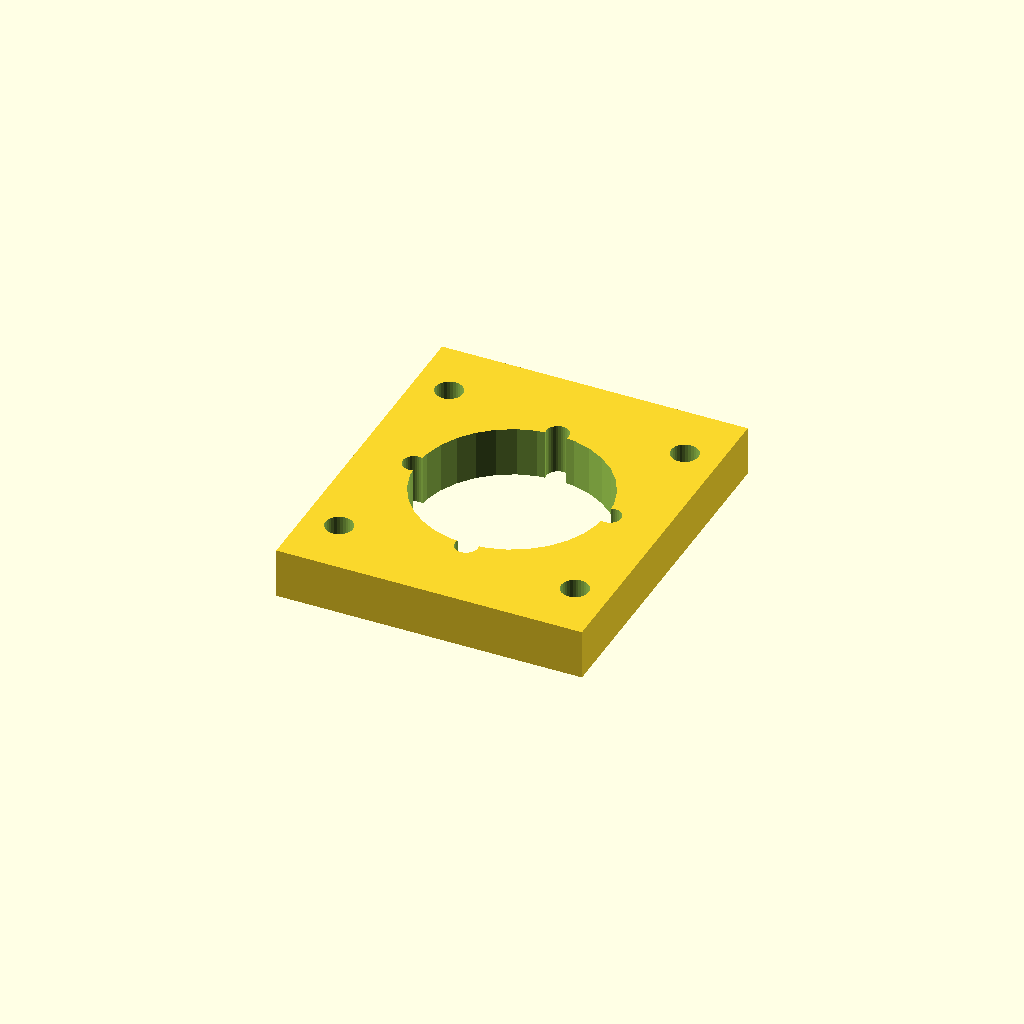
Cell 1 — every parameter at its default value.
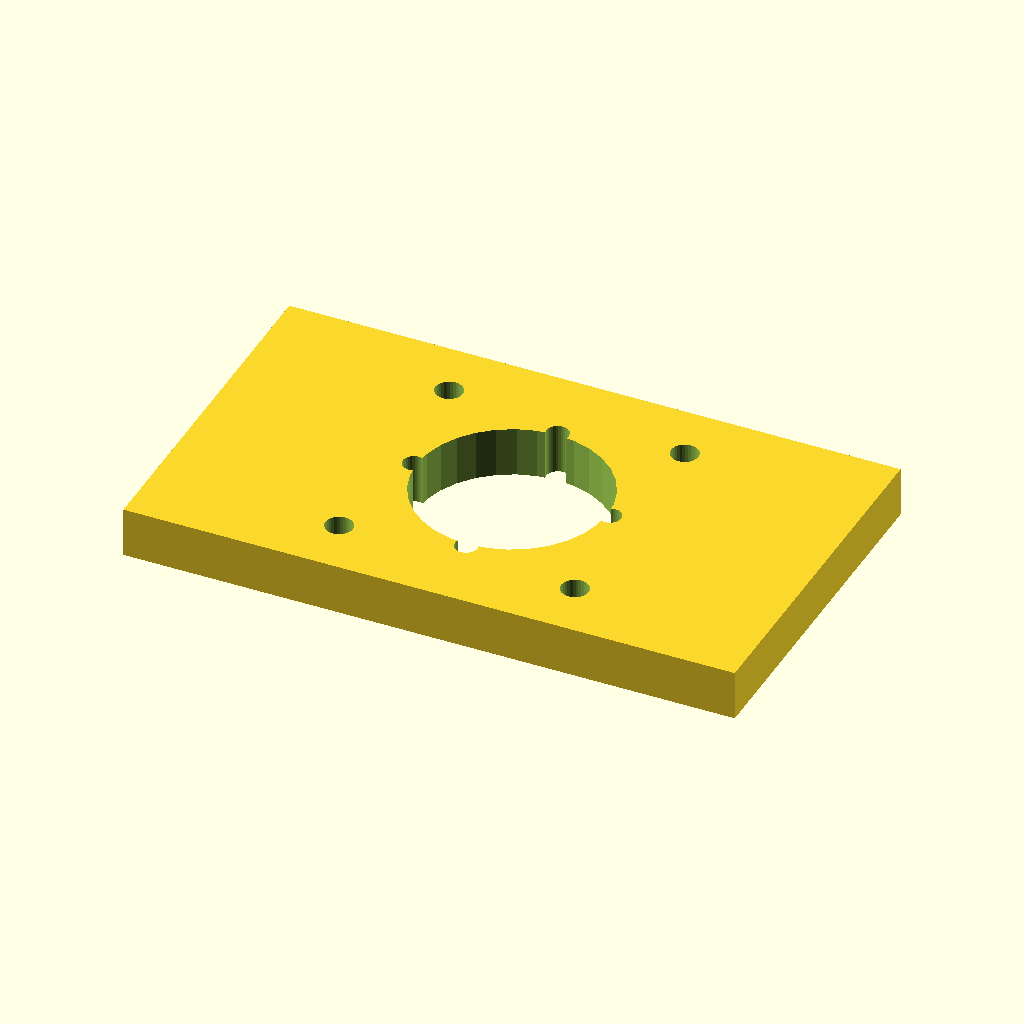
Cell 2 — base_x set to 122.28, the other parameters unchanged.
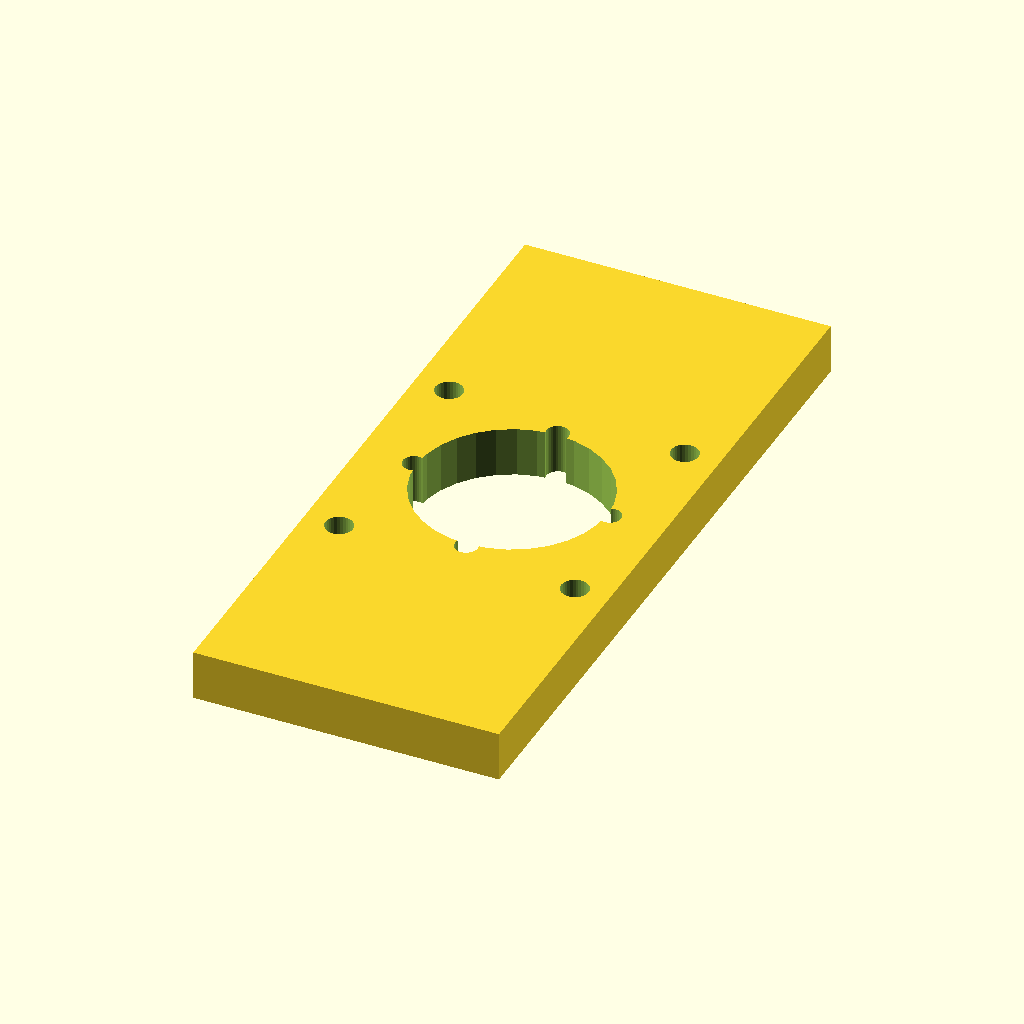
Cell 3: base_y = 142.28 (everything else at default).
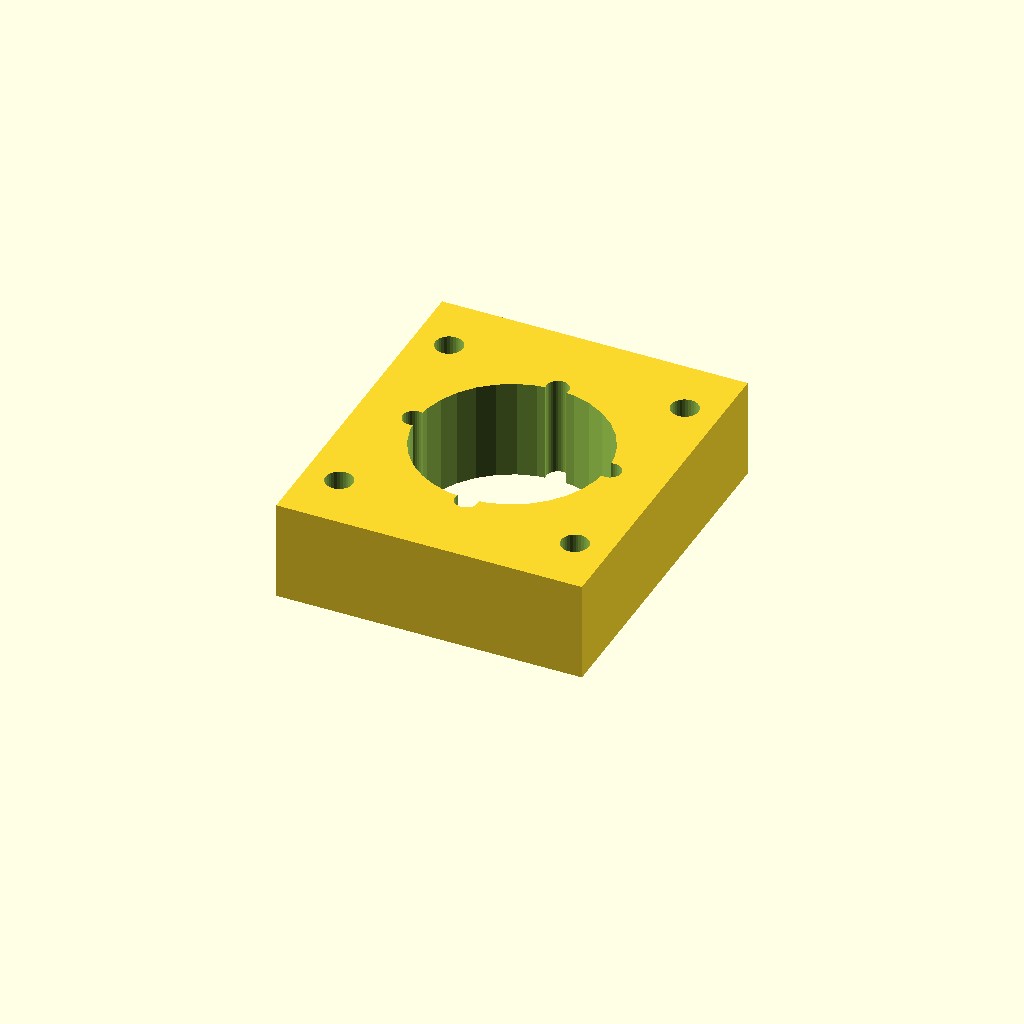
Cell 4: thick = 20 (everything else at default).
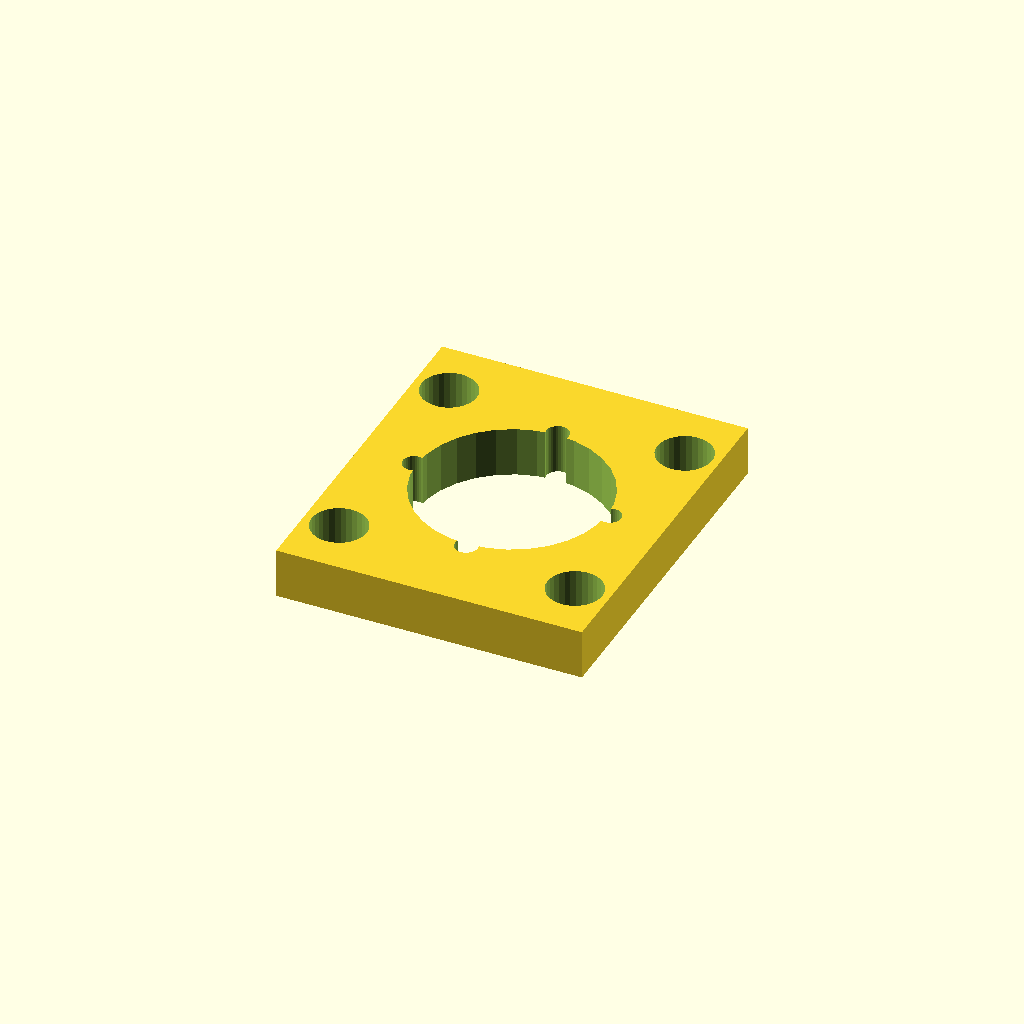
Cell 5 — motor_d set to 11, the other parameters unchanged.
All cells are drawn from one camera (rotation 55°, 0°, 25°, orthographic, colour scheme Cornfield), so only the parameter changes between them.
The OpenSCAD source (optional_data/data/gen2/motormounts/part_0065.scad):
$fn = 32;

// ----------------------------------------------------------------------
// Motor mount plate: NEMA23, 61.14 x 71.14 x 10 mm
// ----------------------------------------------------------------------

// --- parameters (mm) ---
base_x = 61.14;           // plate length, X
base_y = 71.14;           // plate width, Y
thick = 10;               // plate thickness
bolt_pitch = 47.14;       // NEMA23 bolt spacing
motor_d = 5.5;            // NEMA23 screw clearance
boss_hole = 38.1;         // pilot boss bore
second_d = 4.5;           // second fastener hole
bc_r = 19.6;              // second bolt circle radius
bc_n = 4;                 // second bolt circle count

module plate() {
  translate([-base_x / 2, -base_y / 2, 0]) cube([base_x, base_y, thick]);
}

module motor_holes() {
  for (sx = [-1, 1]) for (sy = [-1, 1])
    translate([sx * bolt_pitch / 2, sy * bolt_pitch / 2, -1])
      cylinder(h = thick + 2, d = motor_d);
}

difference() {
  union() {
    plate();
  }
  motor_holes();
  translate([0, 0, -1]) cylinder(h = thick + 2, d = boss_hole);
  for (i = [0 : bc_n - 1]) rotate([0, 0, i * 360 / bc_n]) translate([bc_r, 0, -1])    cylinder(h = thick + 2, d = second_d);
}
Parameter table extracted from the source (name, type, default, range or options):
base_x: number, default 61.14
base_y: number, default 71.14
thick: number, default 10
bolt_pitch: number, default 47.14
motor_d: number, default 5.5
boss_hole: number, default 38.1
second_d: number, default 4.5
bc_r: number, default 19.6
bc_n: number, default 4
